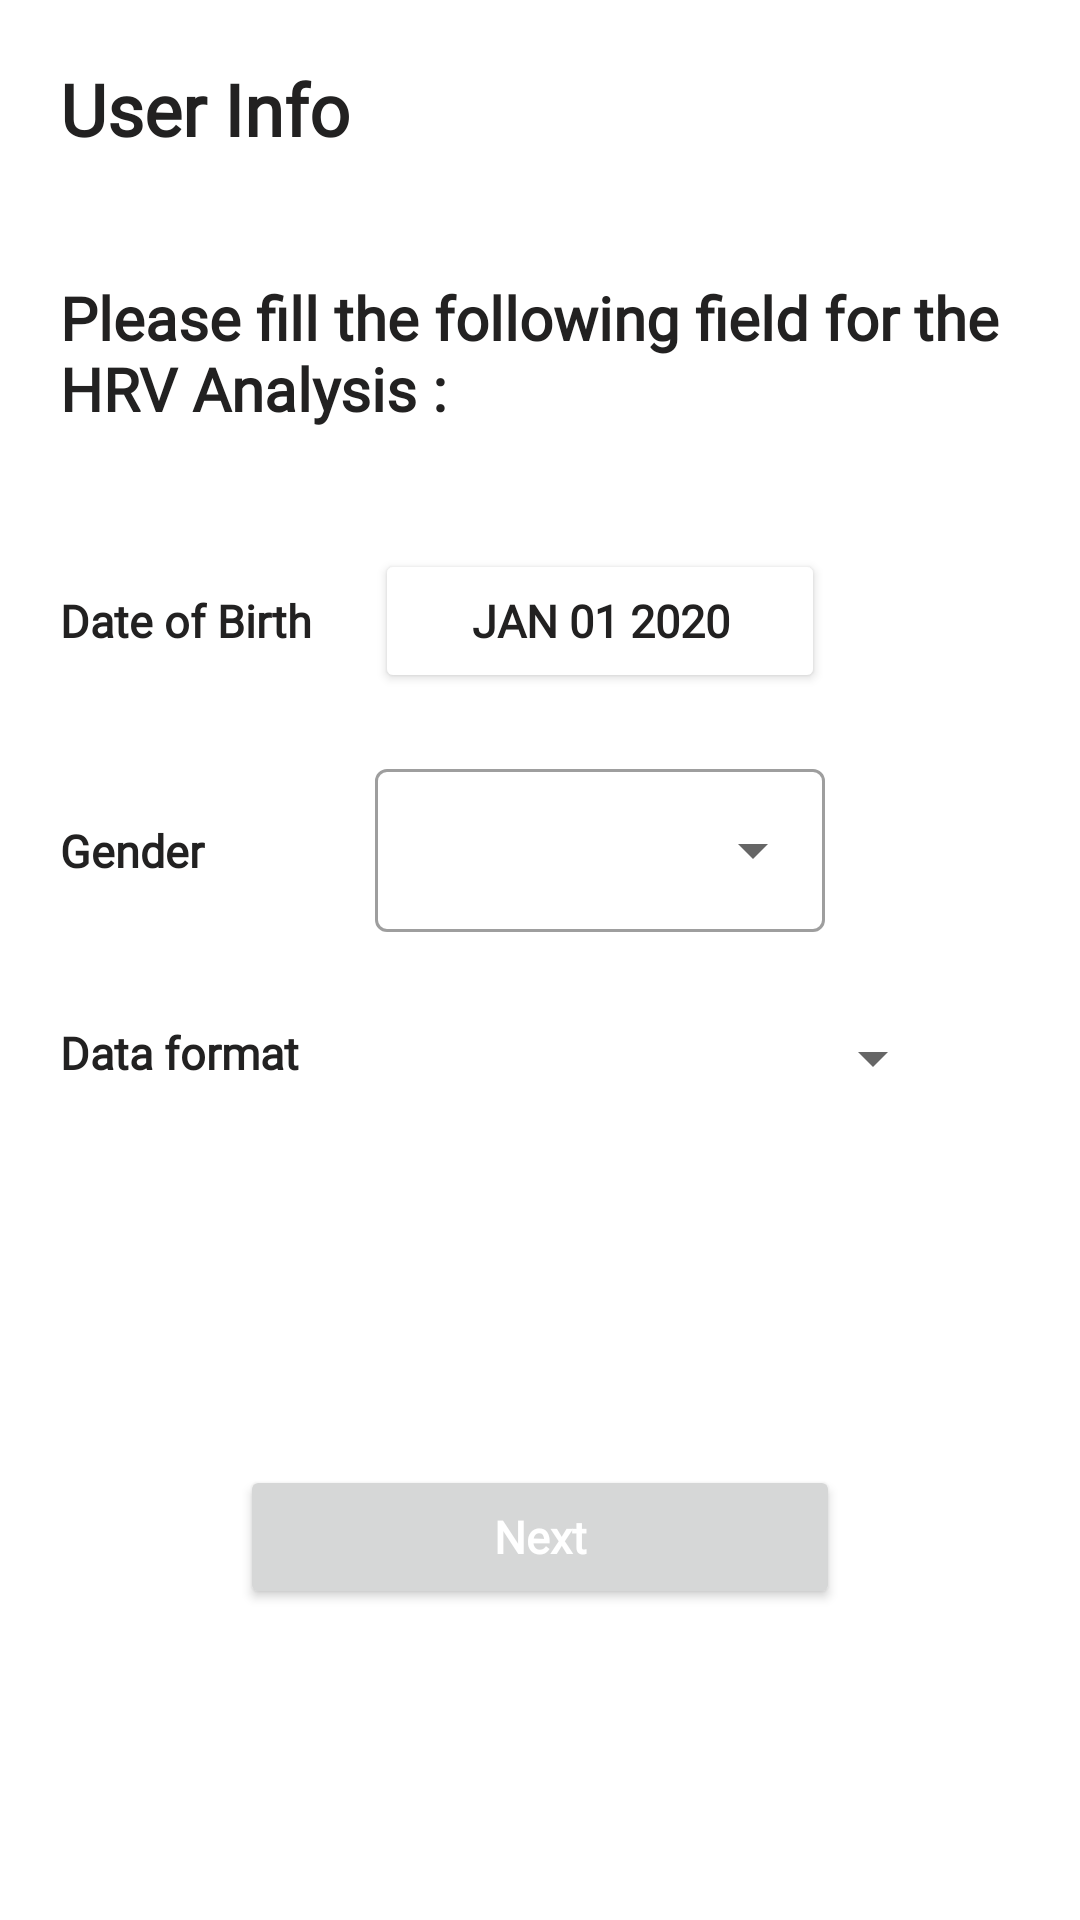

The Android layout XML behind this screen, and the referenced resources:
<!-- AndroidManifest.xml: application theme Theme.Dozemate -->
<!-- res/layout/activity_user_detail.xml -->
<?xml version="1.0" encoding="utf-8"?>
<androidx.constraintlayout.widget.ConstraintLayout xmlns:android="http://schemas.android.com/apk/res/android"
    xmlns:app="http://schemas.android.com/apk/res-auto"
    xmlns:tools="http://schemas.android.com/tools"
    android:layout_width="match_parent"
    android:layout_height="match_parent"
    tools:context=".Home.UserDetail">


    <LinearLayout
        android:layout_width="match_parent"
        android:layout_height="match_parent"
        android:orientation="vertical">

        <LinearLayout
            android:layout_width="match_parent"
            android:layout_height="wrap_content"
            android:orientation="horizontal">

            <TextView
                android:id="@+id/textView30"
                android:layout_width="wrap_content"
                android:layout_height="wrap_content"
                android:layout_margin="20dp"
                android:text="User Info"
                android:layout_weight="1"
                android:fontFamily="@font/textfont"
                android:textColor="@color/textColor"
                android:textSize="24sp"
                android:textStyle="bold" />



        </LinearLayout>

        <TextView
            android:id="@+id/textView33"
            android:layout_width="match_parent"
            android:layout_height="wrap_content"
            android:layout_marginLeft="20dp"
            android:layout_marginRight="20dp"
            android:layout_marginTop="20dp"
            android:layout_marginBottom="20dp"
            android:fontFamily="@font/textfont"
            android:text="Please fill the following field for the HRV Analysis :"
            android:textColor="@color/textColor"
            android:textSize="20sp"
            android:textStyle="bold" />

        <LinearLayout
            android:layout_width="match_parent"
            android:layout_height="wrap_content"
            android:layout_marginLeft="20dp"
            android:layout_marginTop="20dp"
            android:layout_marginRight="20dp"
            android:orientation="horizontal">
            <TextView
                android:layout_width="100dp"
                android:layout_height="wrap_content"
                android:fontFamily="@font/textfont"
                android:textColor="@color/textColor"
                android:layout_marginRight="5dp"
                android:textSize="@dimen/text_size"
                android:textStyle="bold"
                android:text="Date of Birth"/>
            <Button
                android:id="@+id/datePickerButton"
                android:backgroundTint="@color/white"
                android:layout_width="150dp"
                android:layout_height="wrap_content"
                android:onClick="openDatePicker"
                android:text="JAN 01 2020"
                android:fontFamily="@font/textfont"
                android:textColor="@color/textColor"
                android:textStyle="bold"
                android:textSize="@dimen/text_size"
                />
        </LinearLayout>

        <LinearLayout
            android:layout_width="match_parent"
            android:layout_height="wrap_content"
            android:layout_marginLeft="20dp"
            android:layout_marginTop="20dp"
            android:layout_marginRight="20dp"
            android:orientation="horizontal">
            <TextView
                android:layout_width="100dp"
                android:layout_height="wrap_content"
                android:fontFamily="@font/textfont"
                android:textColor="@color/textColor"
                android:layout_marginRight="5dp"
                android:textSize="@dimen/text_size"
                android:textStyle="bold"
                android:text="Gender"/>


            <com.google.android.material.textfield.TextInputLayout
                android:id="@+id/genderLayout"
                style="@style/Widget.MaterialComponents.TextInputLayout.OutlinedBox.ExposedDropdownMenu"
                android:layout_width="150dp"
                android:layout_height="wrap_content"
                android:hint=""
                android:focusable="false"
                tools:ignore="MissingClass">

                <com.google.android.material.textfield.MaterialAutoCompleteTextView
                    android:id="@+id/genderProfile"
                    android:layout_width="match_parent"
                    android:layout_height="wrap_content"
                    android:fontFamily="@font/textfont"
                    android:textColor="@color/textColor"
                    android:textSize="15sp"
                    android:focusable="false"
                    android:textStyle="bold" />

            </com.google.android.material.textfield.TextInputLayout>

        </LinearLayout>

        <LinearLayout
            android:layout_width="match_parent"
            android:layout_height="wrap_content"
            android:layout_marginLeft="20dp"
            android:layout_marginTop="30dp"
            android:layout_marginRight="20dp"
            android:orientation="horizontal">
            <TextView
                android:layout_width="100dp"
                android:layout_height="wrap_content"
                android:fontFamily="@font/textfont"
                android:textColor="@color/textColor"
                android:layout_marginRight="5dp"
                android:textSize="@dimen/text_size"
                android:textStyle="bold"
                android:text="Data format"/>

            <Spinner
                android:layout_width="190dp"
                android:layout_height="wrap_content"
                android:id="@+id/dataFormatSpinner"
                />


        </LinearLayout>


        <LinearLayout
            android:layout_width="200dp"
            android:layout_height="match_parent"
            android:layout_gravity="center"
            android:layout_marginTop="20dp"
            android:orientation="horizontal">

            <Button
                android:id="@+id/nextButton"
                android:layout_width="200dp"
                android:layout_height="wrap_content"
                android:layout_gravity="center"
                android:text="Next"
                android:fontFamily="@font/textfont"
                android:textSize="15sp"
                android:textStyle="bold"
                android:textAllCaps="false"
                android:textColor="#FFFFFF"
                android:textColorLink="#FFFFFF"
                app:cornerRadius="20dp" />
        </LinearLayout>

    </LinearLayout>

</androidx.constraintlayout.widget.ConstraintLayout>
<!-- resources referenced by this layout -->
<resources>
  <color name="textColor">#222121</color>
  <color name="white">#FFFFFFFF</color>
  <dimen name="text_size">15sp</dimen>
  <style name="Theme.Dozemate" parent="Theme.MaterialComponents.DayNight.DarkActionBar">
          
          <item name="colorPrimary">@color/bottomNavigationColor</item>
          <item name="colorPrimaryVariant">@color/white</item>
          <item name="colorOnPrimary">@color/black</item>
          
          <item name="colorSecondary">@color/bottomNavigationColor</item>
          <item name="colorSecondaryVariant">@color/teal_700</item>
          <item name="colorOnSecondary">@color/black</item>
          
          <item name="android:statusBarColor" tools:targetApi="l">@color/white</item>
          <item name="android:windowLightStatusBar" tools:targetApi="m">true</item>
          
      </style>
  <color name="bottomNavigationColor">#425EF6</color>
  <color name="black">#FF000000</color>
  <color name="teal_700">#FF018786</color>
</resources>
